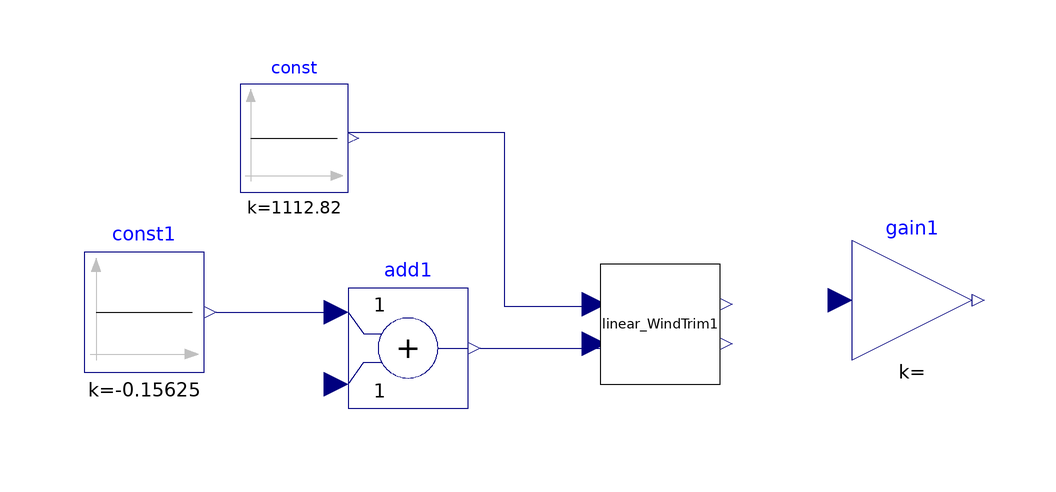

Above is the diagram view of the following Modelica model: its components placed by their Placement annotations and its connect equations drawn as lines.

model FlightControlModel

  
  Modelica.Blocks.Sources.Constant const(k = 1112.82)  annotation(
    Placement(visible = true, transformation(origin = {-65, 87}, extent = {{-9, -9}, {9, 9}}, rotation = 0)));
  Modelica.Blocks.Sources.Constant const1(k = -0.15625)  annotation(
    Placement(visible = true, transformation(origin = {-90, 58}, extent = {{-10, -10}, {10, 10}}, rotation = 0)));
  linear_WindTrim linear_WindTrim1 annotation(
    Placement(visible = true, transformation(origin = {-4, 56}, extent = {{-10, -10}, {10, 10}}, rotation = 0)));
  Modelica.Blocks.Math.Gain gain1 annotation(
    Placement(visible = true, transformation(origin = {38, 60}, extent = {{-10, -10}, {10, 10}}, rotation = 0)));
  parameter Real[4] k_place = [77.19313887883463,	6075.030661023554,	122.31655064066875,	-6717.298968943441;
-0.2891312664172394,	-22.733145450996215,	-0.5318537635280807,	25.07093397939501];
  Modelica.Blocks.Math.Add add1 annotation(
    Placement(visible = true, transformation(origin = {-46, 52}, extent = {{-10, -10}, {10, 10}}, rotation = 0)));
algorithm

  equation
  connect(const1.y, add1.u1) annotation(
    Line(points = {{-78, 58}, {-58, 58}, {-58, 58}, {-58, 58}}, color = {0, 0, 127}));
  connect(add1.y, linear_WindTrim1.deltaE) annotation(
    Line(points = {{-34, 52}, {-14, 52}, {-14, 52}, {-14, 52}}, color = {0, 0, 127}));
  connect(const.y, linear_WindTrim1.thrust) annotation(
    Line(points = {{-56, 88}, {-30, 88}, {-30, 59}, {-15, 59}}, color = {0, 0, 127}));
  annotation(
    uses(Modelica(version = "3.2.2")));
end FlightControlModel;